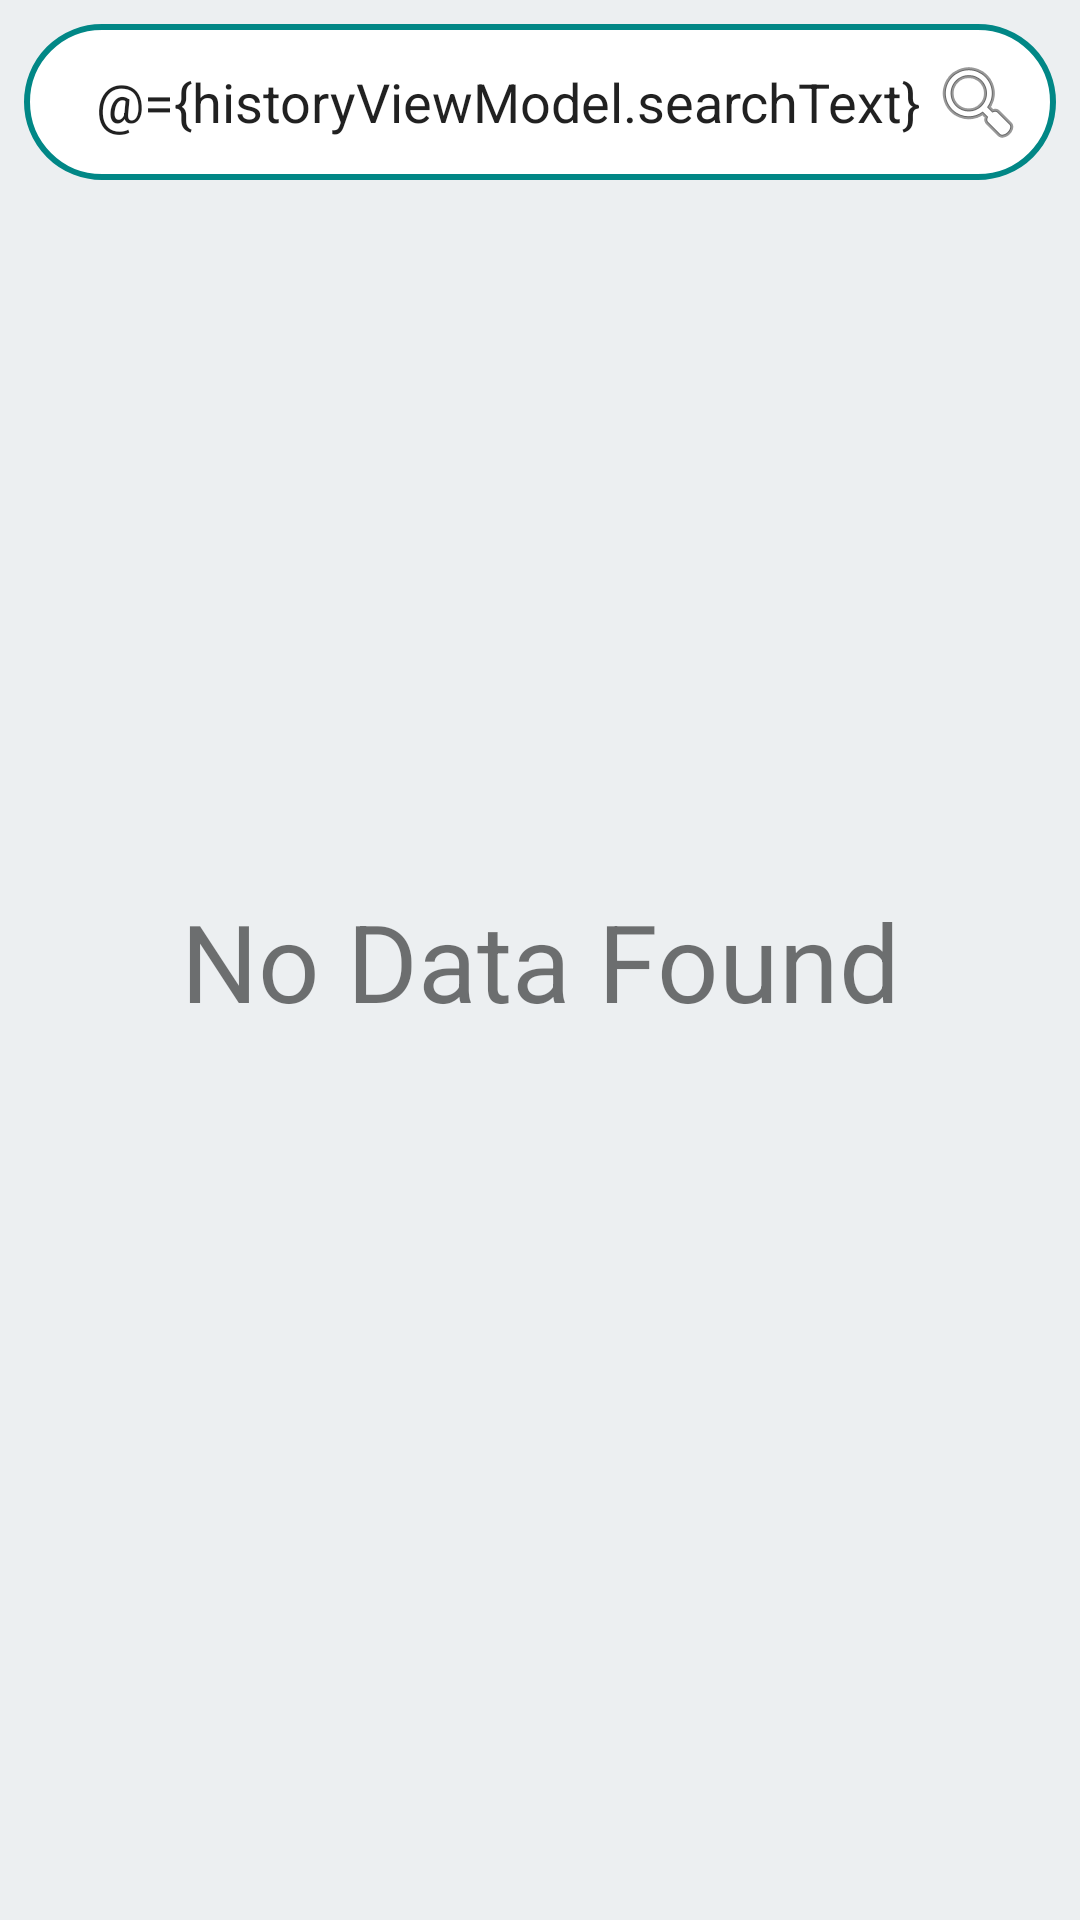

Here is an Android app screen rendered from its layout file. Give the layout XML and the strings, colors and styles it references.
<!-- AndroidManifest.xml: application theme Theme.ScreenCapture -->
<!-- res/layout/activity_history.xml -->
<?xml version="1.0" encoding="utf-8"?>
<layout xmlns:android="http://schemas.android.com/apk/res/android"
    xmlns:app="http://schemas.android.com/apk/res-auto">

    <data>

        <import type="android.view.View"/>
        <variable
            name="historyViewModel"
            type="com.multithread.screencapture.history.HistoryViewModel" />
    </data>

    <androidx.constraintlayout.widget.ConstraintLayout
        android:layout_width="match_parent"
        android:layout_height="match_parent"
        android:background="@color/primaryBackground">
        <EditText
            android:id="@+id/etSearch"
            android:layout_width="match_parent"
            android:layout_height="wrap_content"
            android:hint="@string/label_search_here"
            android:drawableEnd="@android:drawable/ic_menu_search"
            android:paddingStart="@dimen/padding_large"
            android:paddingEnd="@dimen/padding_small_medium"
            android:addTextChangedListener="@{historyViewModel.searchWatcher}"
            android:text="@={historyViewModel.searchText}"
            android:background="@drawable/search_bar_bg"
            app:layout_constraintStart_toStartOf="parent"
            app:layout_constraintEnd_toEndOf="parent"
            app:layout_constraintTop_toTopOf="parent"
            android:layout_margin="@dimen/margin_small"
            app:layout_constraintBottom_toTopOf="@+id/rvHistory"

            />
        <TextView
            android:id="@+id/tvEmptyView"
            android:layout_width="wrap_content"
            android:layout_height="wrap_content"
            android:textSize="36sp"
            android:text="@string/label_no_data_found"
            app:layout_constraintStart_toStartOf="parent"
            app:layout_constraintEnd_toEndOf="parent"
            app:layout_constraintTop_toTopOf="parent"
            app:layout_constraintBottom_toBottomOf="parent"/>
        <androidx.recyclerview.widget.RecyclerView
            android:id="@+id/rvHistory"
            android:layout_width="match_parent"
            android:layout_height="0dp"
            android:layout_marginStart="@dimen/margin_small"
            android:layout_marginEnd="@dimen/margin_small"
            android:layout_marginBottom="@dimen/margin_small"
            app:items="@{historyViewModel.imageHistoryLiveData}"
            app:layout_constraintBottom_toBottomOf="parent"
            app:layout_constraintEnd_toEndOf="parent"
            app:layout_constraintStart_toStartOf="parent"
            app:layout_constraintTop_toBottomOf="@+id/etSearch"
             />

    </androidx.constraintlayout.widget.ConstraintLayout>
</layout>
<!-- resources referenced by this layout -->
<resources>
  <color name="primaryBackground">#ECEFF1</color>
  <dimen name="margin_small">8dp</dimen>
  <dimen name="padding_large">24dp</dimen>
  <dimen name="padding_small_medium">10dp</dimen>
  <!-- drawable search_bar_bg (drawable) -->
  <?xml version="1.0" encoding="utf-8"?>
  <shape xmlns:android="http://schemas.android.com/apk/res/android"
      android:shape="rectangle">
      <corners android:radius="25dp" />
      <solid android:color="@color/white" />
      <stroke
          android:width="2dp"
          android:color="@color/teal_700" />
      <padding
          android:bottom="@dimen/padding_small_medium"
          android:left="@dimen/padding_small_medium"
          android:right="@dimen/padding_small_medium"
          android:top="@dimen/padding_small_medium"/>
  
  </shape>
  <string name="label_no_data_found">No Data Found</string>
  <string name="label_search_here">Search Here</string>
  <style name="Theme.ScreenCapture" parent="Theme.MaterialComponents.DayNight.DarkActionBar">
          
          <item name="colorPrimary">@color/colorPrimary</item>
          <item name="colorPrimaryVariant">@color/colorPrimaryDark</item>
          <item name="colorOnPrimary">@color/white</item>
          
          <item name="colorSecondary">@color/teal_200</item>
          <item name="colorSecondaryVariant">@color/teal_700</item>
          <item name="colorOnSecondary">@color/black</item>
          
          <item name="android:statusBarColor" tools:targetApi="l">?attr/colorPrimaryVariant</item>
          
      </style>
  <color name="white">#FFFFFFFF</color>
  <color name="teal_700">#FF018786</color>
  <color name="colorPrimary">#0288D1</color>
  <color name="colorPrimaryDark">#03A9F4</color>
  <color name="teal_200">#FF03DAC5</color>
  <color name="black">#FF000000</color>
</resources>
